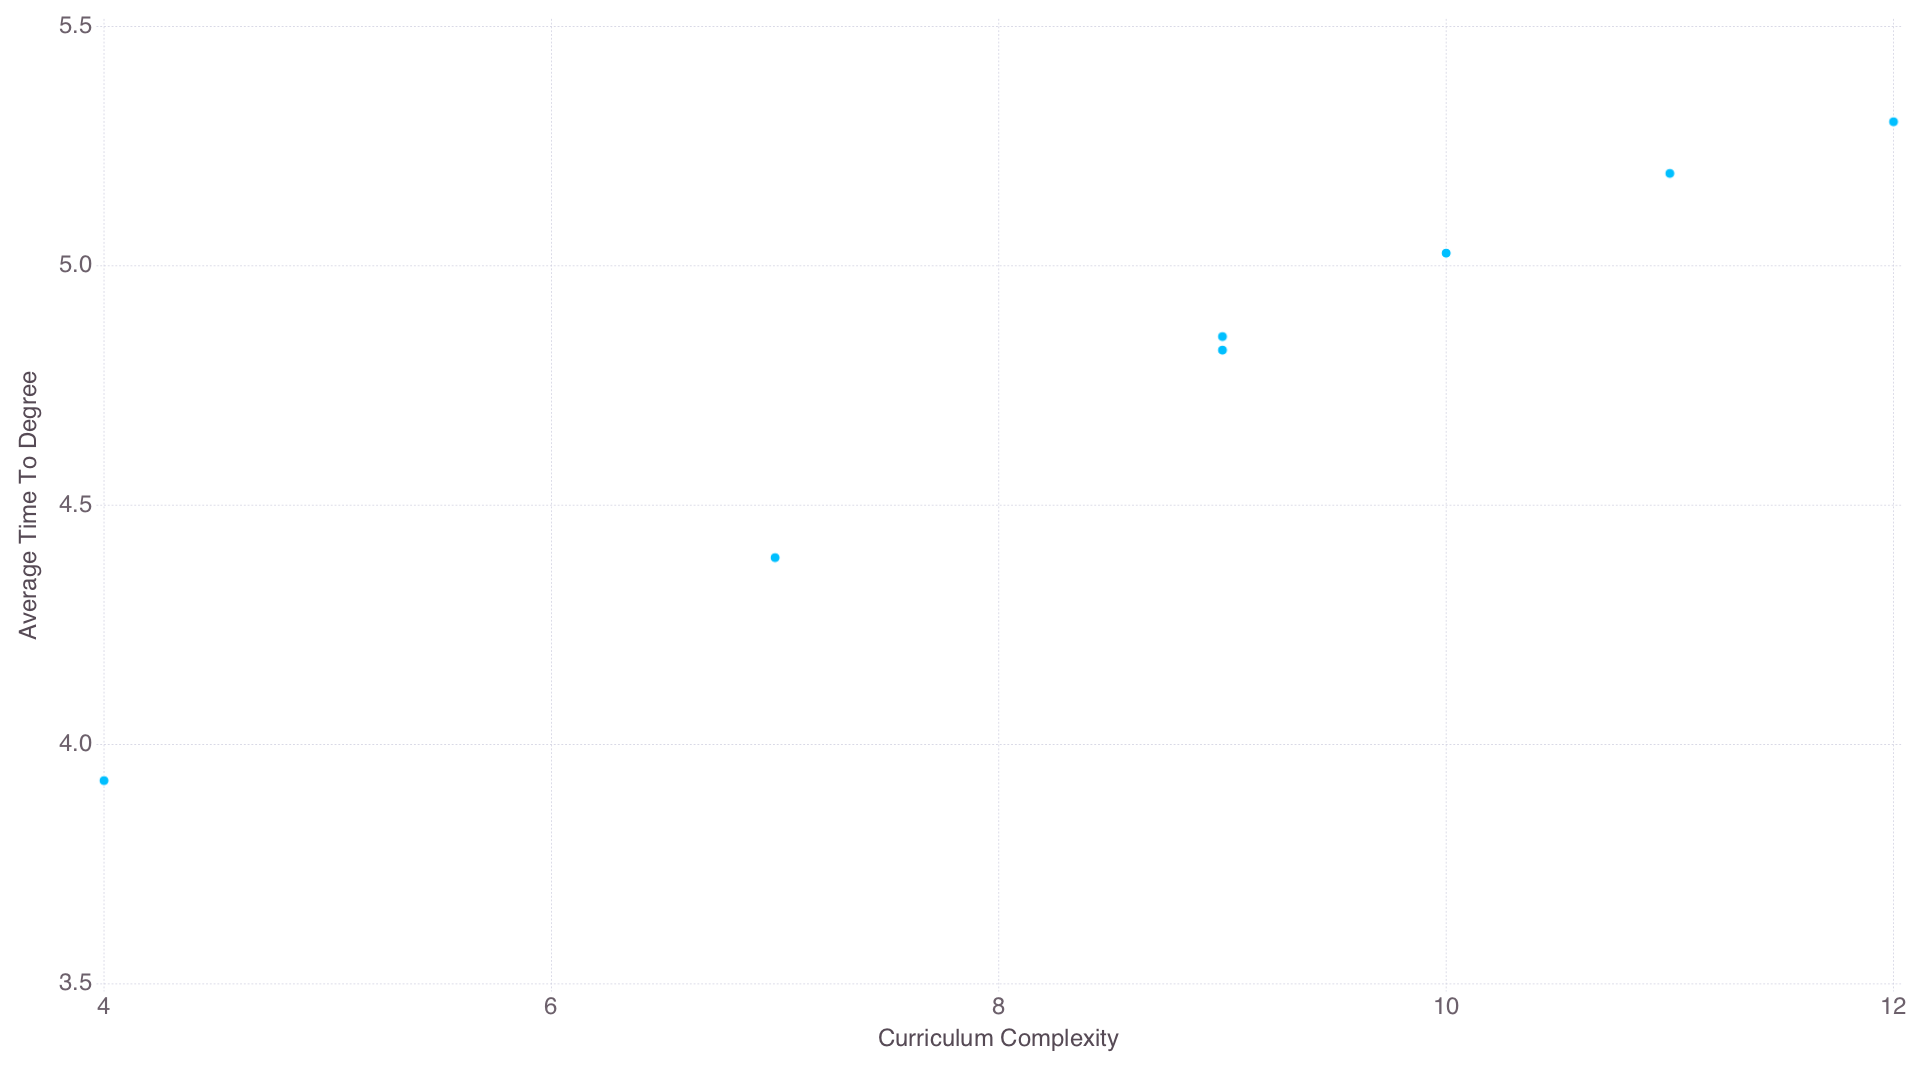

Values plotted in this chart, from the file beside it:
name, complexity, averageTTD
Case1, 4, 3.925
Case2, 7, 4.39
Case3, 9, 4.852
Case4, 9, 4.824
Case5, 10, 5.027
Case6, 11, 5.193
Case7, 12, 5.301
